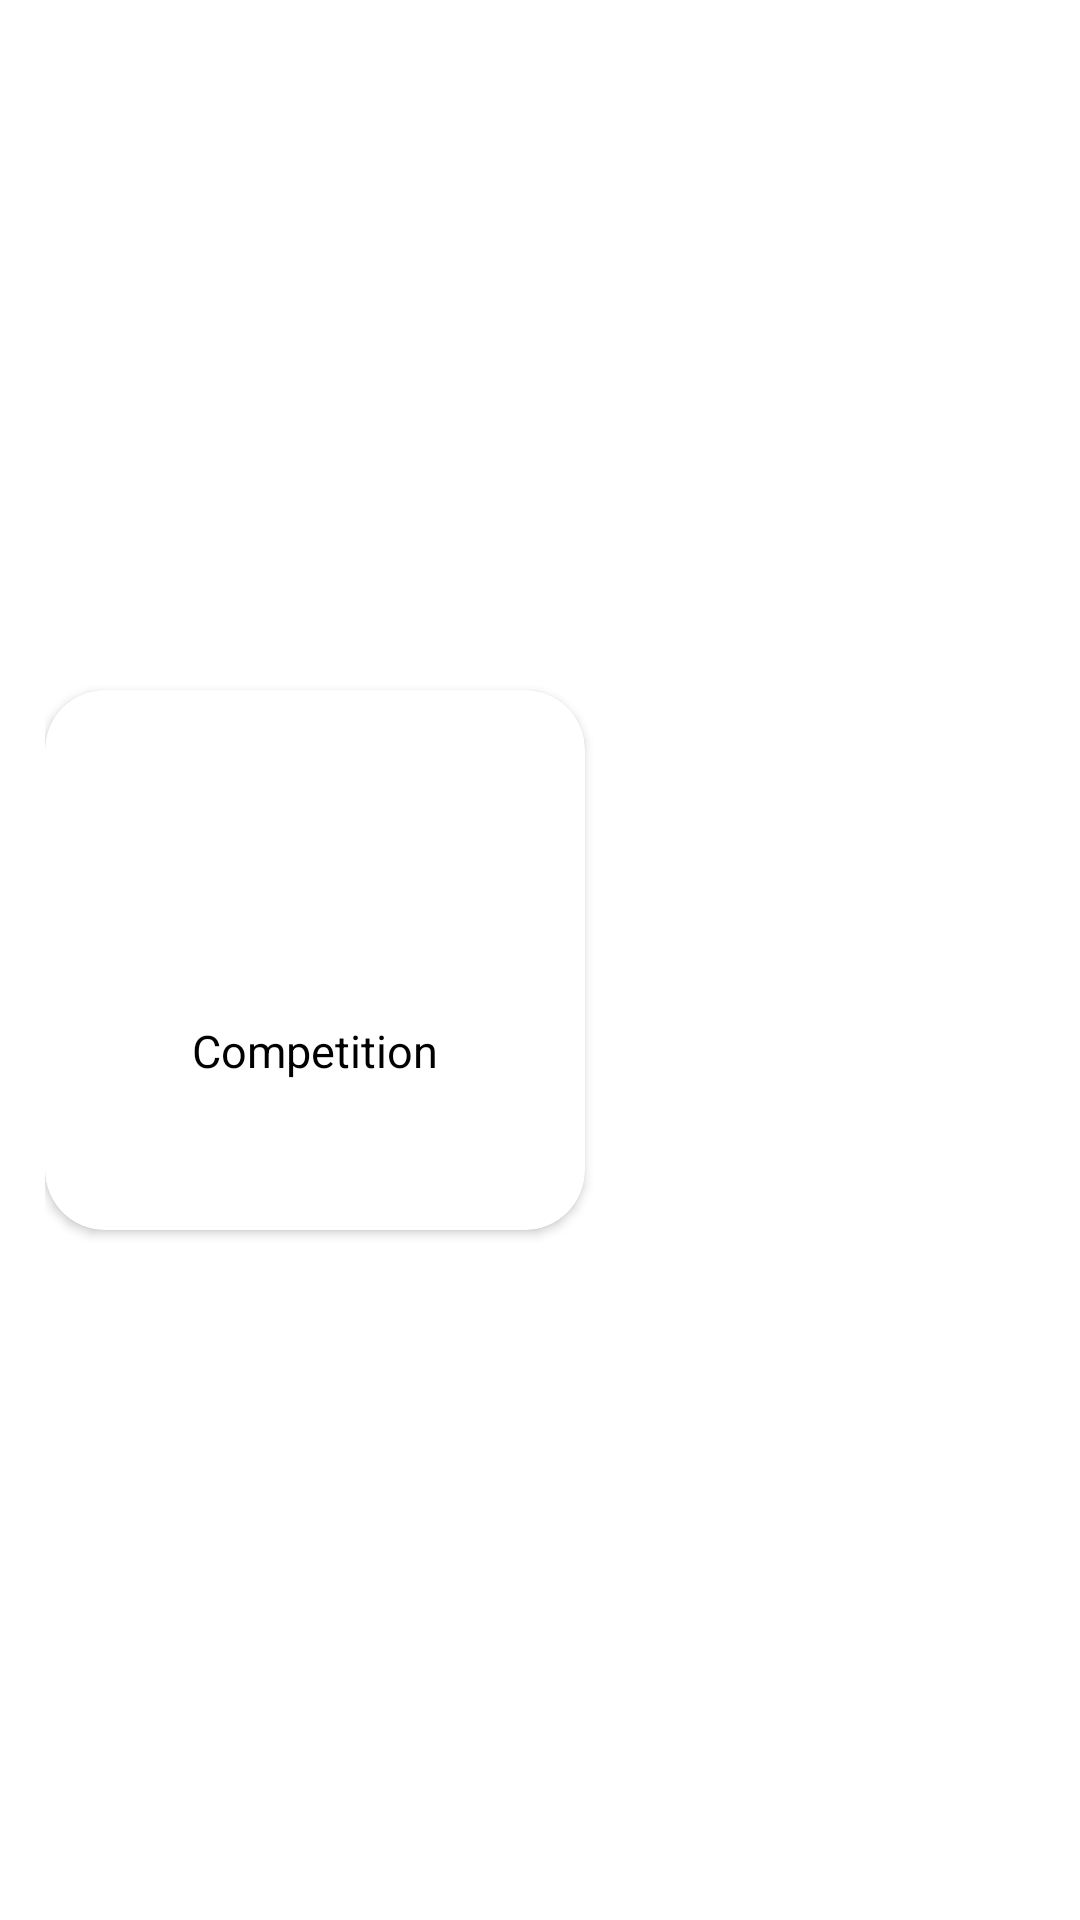

Write the Android layout XML for this screen, with the resource values it uses.
<!-- AndroidManifest.xml: application theme Theme.DanceInsider -->
<!-- res/layout/layout_listitem.xml -->
<?xml version="1.0" encoding="utf-8"?>
<RelativeLayout xmlns:android="http://schemas.android.com/apk/res/android"
    android:layout_width="match_parent"
    android:layout_height="wrap_content"
    xmlns:app="http://schemas.android.com/apk/res-auto"
    android:padding="15dp"
    android:id="@+id/parent_layout">

    <androidx.cardview.widget.CardView
        android:id="@+id/card_view"
        android:layout_width="180dp"
        android:layout_height="180dp"
        android:layout_centerVertical="true"
        android:background="#4ebdef"
        app:cardCornerRadius="20dp"
        >

        <RelativeLayout
            android:layout_width="match_parent"
            android:layout_height="match_parent">
            <ImageView
                android:layout_width="100dp"
                android:layout_height="100dp"
                android:scaleType="centerCrop"
                android:layout_centerHorizontal="true"
                android:id="@+id/image_view"
                android:src="@drawable/ic_launcher_background"
                android:contentDescription="@string/event_name1"
                />

            <TextView
                android:id="@+id/event_name"
                android:layout_width="wrap_content"
                android:layout_height="30dp"
                android:text="@string/event_name1"
                android:layout_below="@id/image_view"
                android:layout_centerHorizontal="true"
                android:layout_marginTop="10dp"
                android:layout_marginBottom="10dp"
                android:textSize="15sp"
                android:textColor="#000000"/>
        </RelativeLayout>


    </androidx.cardview.widget.CardView>

</RelativeLayout>
<!-- resources referenced by this layout -->
<resources>
  <string name="event_name1">Competition</string>
  <style name="Theme.DanceInsider" parent="Theme.MaterialComponents.DayNight.DarkActionBar">
          
          <item name="colorPrimary">@color/purple_500</item>
          <item name="colorPrimaryVariant">@color/purple_700</item>
          <item name="colorOnPrimary">@color/white</item>
          
          <item name="colorSecondary">@color/teal_200</item>
          <item name="colorSecondaryVariant">@color/teal_700</item>
          <item name="colorOnSecondary">@color/black</item>
          
          <item name="android:statusBarColor" tools:targetApi="l">?attr/colorPrimaryVariant</item>
          
      </style>
  <!-- not gathered from this repository: default colours our renderer supplied (Android Studio template values) -->
  <color name="purple_500">#FF6200EE</color>
  <color name="purple_700">#FF3700B3</color>
  <color name="teal_200">#FF03DAC5</color>
  <color name="teal_700">#FF018786</color>
  <color name="black">#FF000000</color>
  <color name="white">#FFFFFFFF</color>
</resources>
